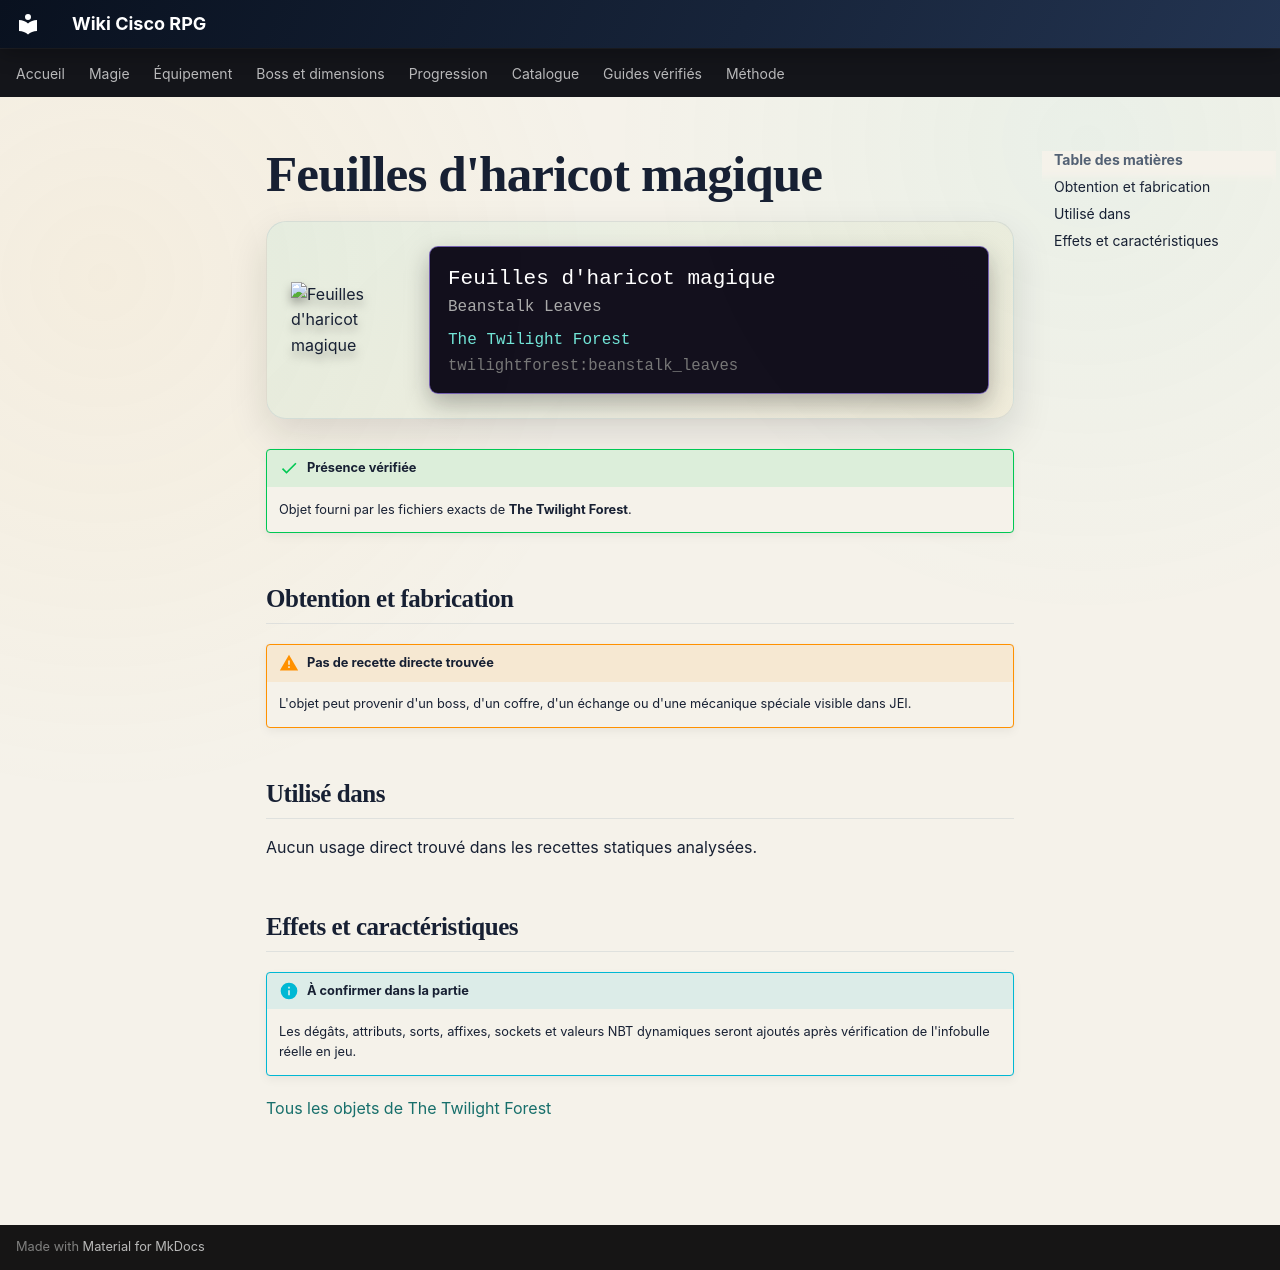

repository: Kloups-Dev/wiki-cisco-rpg · page: catalogue/objets/twilightforest/beanstalk_leaves/index.html · generator: mkdocs

# Feuilles d'haricot magique

<div class="mc-item-showcase">
<img class="mc-item-icon" src="../../../../assets/generated/items/twilightforest/beanstalk_leaves.png" alt="Feuilles d&#x27;haricot magique">
<div class="mc-tooltip-card">
<div class="mc-tooltip-card__name">Feuilles d&#x27;haricot magique</div>
<div class="mc-tooltip-card__alias">Beanstalk Leaves</div>
<div class="mc-tooltip-card__mod">The Twilight Forest</div>
<div class="mc-tooltip-card__id">twilightforest:beanstalk_leaves</div>
</div>
</div>

!!! success "Présence vérifiée"
    Objet fourni par les fichiers exacts de **The Twilight Forest**.

## Obtention et fabrication

!!! warning "Pas de recette directe trouvée"
    L'objet peut provenir d'un boss, d'un coffre, d'un échange ou d'une mécanique spéciale visible dans JEI.

## Utilisé dans

Aucun usage direct trouvé dans les recettes statiques analysées.

## Effets et caractéristiques

!!! info "À confirmer dans la partie"
    Les dégâts, attributs, sorts, affixes, sockets et valeurs NBT dynamiques seront ajoutés après vérification de l'infobulle réelle en jeu.

[Tous les objets de The Twilight Forest](../../../contenu/twilight-forest.md)
